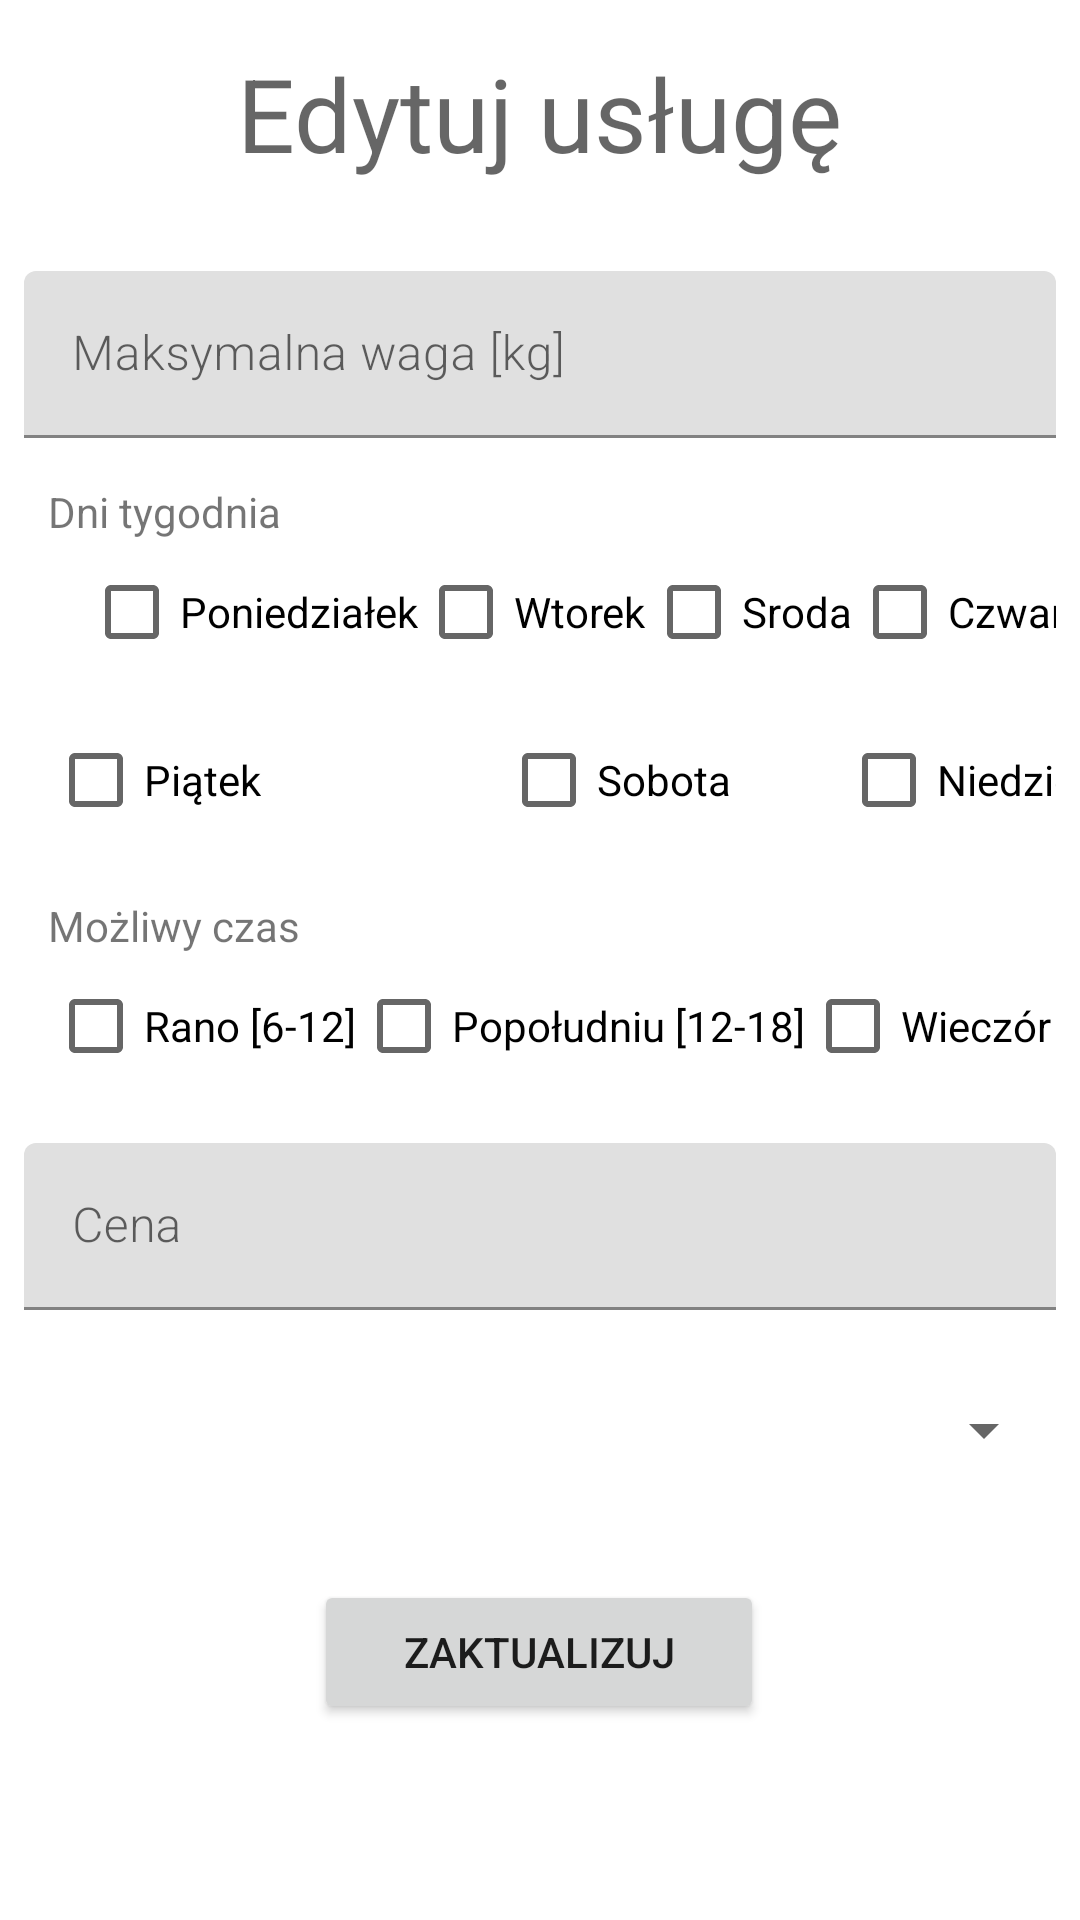

The Android layout XML behind this screen, and the referenced resources:
<!-- AndroidManifest.xml: application theme Theme.Dog -->
<!-- res/layout/activity_edit_service.xml -->
<?xml version="1.0" encoding="utf-8"?>
<androidx.constraintlayout.widget.ConstraintLayout xmlns:android="http://schemas.android.com/apk/res/android"
    xmlns:app="http://schemas.android.com/apk/res-auto"
    xmlns:tools="http://schemas.android.com/tools"
    android:layout_width="match_parent"
    android:layout_height="match_parent"
    tools:context=".view.profile.services.editService.EditServiceActivity">

    <TextView
        android:id="@+id/editDog"
        android:layout_width="wrap_content"
        android:layout_height="wrap_content"
        android:layout_marginStart="8dp"
        android:layout_marginTop="15dp"
        android:layout_marginEnd="8dp"
        android:text="Edytuj usługę"
        android:textAppearance="@style/TextAppearance.AppCompat.Display1"
        app:layout_constraintEnd_toEndOf="parent"
        app:layout_constraintStart_toStartOf="parent"
        app:layout_constraintTop_toTopOf="parent" />


    <com.google.android.material.textfield.TextInputLayout
        android:id="@+id/textInputLayout"
        android:layout_width="0dp"
        android:layout_height="wrap_content"
        android:layout_marginStart="8dp"
        android:layout_marginTop="30dp"
        android:layout_marginEnd="8dp"
        android:hint="Maksymalna waga [kg]"

        app:layout_constraintEnd_toEndOf="parent"
        app:layout_constraintStart_toStartOf="parent"
        app:layout_constraintTop_toBottomOf="@+id/editDog">


        <com.google.android.material.textfield.TextInputEditText
            android:id="@+id/editService_maxSize"
            android:layout_width="match_parent"
            android:layout_height="wrap_content"
            android:fontFamily="sans-serif-light"
            android:inputType="numberSigned|number"
            app:textInputLayoutFocusedRectEnabled="true" />

    </com.google.android.material.textfield.TextInputLayout>

    <com.google.android.material.textfield.TextInputLayout
        android:id="@+id/textInputLayoutRace"
        android:layout_width="match_parent"
        android:layout_height="wrap_content"
        android:layout_marginStart="8dp"
        android:layout_marginTop="15dp"
        android:layout_marginEnd="8dp"

        android:hint="Dni tygodnia"
        app:layout_constraintEnd_toEndOf="parent"
        app:layout_constraintStart_toStartOf="parent"
        app:layout_constraintTop_toBottomOf="@+id/textInputLayout">


        <TextView
            android:id="@+id/textView"
            android:layout_width="wrap_content"
            android:layout_height="wrap_content"
            android:layout_weight="1"
            android:paddingStart="8dp"
            android:text="Dni tygodnia" />

        <androidx.constraintlayout.widget.ConstraintLayout
            android:layout_width="match_parent"
            android:layout_height="match_parent"
            android:textAlignment="center">

            <CheckBox
                android:id="@+id/checkBox_week1"
                android:layout_width="wrap_content"
                android:layout_height="wrap_content"
                android:layout_marginStart="20dp"
                android:text="Poniedziałek"
                app:layout_constraintStart_toStartOf="parent" />

            <CheckBox
                android:id="@+id/checkBox_week2"
                android:layout_width="wrap_content"
                android:layout_height="wrap_content"
                android:layout_weight="1"
                android:text="Wtorek"
                app:layout_constraintStart_toEndOf="@+id/checkBox_week1"
                app:layout_constraintTop_toTopOf="parent" />

            <CheckBox
                android:id="@+id/checkBox_week3"
                android:layout_width="wrap_content"
                android:layout_height="wrap_content"
                android:layout_weight="1"
                android:text="Sroda"
                app:layout_constraintStart_toEndOf="@+id/checkBox_week2"
                app:layout_constraintTop_toTopOf="parent" />

            <CheckBox
                android:id="@+id/checkBox_week4"
                android:layout_width="wrap_content"
                android:layout_height="wrap_content"
                android:layout_weight="1"
                android:text="Czwartek"
                app:layout_constraintStart_toEndOf="@+id/checkBox_week3"
                app:layout_constraintTop_toTopOf="parent" />

            <CheckBox
                android:id="@+id/checkBox_week5"
                android:layout_width="0dp"
                android:layout_height="wrap_content"
                android:layout_marginStart="8dp"
                android:layout_marginTop="8dp"
                android:layout_weight="1"
                android:text="Piątek"
                app:layout_constraintStart_toStartOf="parent"
                app:layout_constraintTop_toBottomOf="@+id/checkBox_week1" />

            <CheckBox
                android:id="@+id/checkBox_week6"
                android:layout_width="wrap_content"
                android:layout_height="wrap_content"
                android:layout_marginStart="80dp"
                android:layout_marginTop="8dp"
                android:layout_weight="1"
                android:text="Sobota"
                app:layout_constraintStart_toEndOf="@+id/checkBox_week5"
                app:layout_constraintTop_toBottomOf="@+id/checkBox_week2" />

            <CheckBox
                android:id="@+id/checkBox_week7"
                android:layout_width="wrap_content"
                android:layout_height="wrap_content"
                android:layout_marginStart="62dp"
                android:layout_marginTop="8dp"
                android:layout_marginEnd="8dp"
                android:layout_weight="1"
                android:text="Niedziela"
                app:layout_constraintEnd_toEndOf="parent"
                app:layout_constraintStart_toEndOf="@+id/checkBox_week6"
                app:layout_constraintTop_toBottomOf="@+id/checkBox_week4" />
        </androidx.constraintlayout.widget.ConstraintLayout>

    </com.google.android.material.textfield.TextInputLayout>

    <com.google.android.material.textfield.TextInputLayout
        android:id="@+id/textInputLayoutSize"
        android:layout_width="match_parent"
        android:layout_height="wrap_content"
        android:layout_marginStart="8dp"
        android:layout_marginTop="15dp"
        android:layout_marginEnd="8dp"

        android:hint="Wpisz wagę w kg"
        app:layout_constraintEnd_toEndOf="parent"
        app:layout_constraintStart_toStartOf="parent"
        app:layout_constraintTop_toBottomOf="@+id/textInputLayoutRace">

        <TextView
            android:id="@+id/textView3"
            android:layout_width="wrap_content"
            android:layout_height="wrap_content"
            android:layout_weight="1"
            android:paddingStart="8dp"
            android:text="Możliwy czas" />

        <androidx.constraintlayout.widget.ConstraintLayout
            android:layout_width="match_parent"
            android:layout_height="match_parent"
            android:textAlignment="center">

            <CheckBox
                android:id="@+id/checkBox_time1"
                android:layout_width="wrap_content"
                android:layout_height="wrap_content"
                android:layout_marginStart="8dp"
                android:text="Rano [6-12]"
                app:layout_constraintStart_toStartOf="parent" />

            <CheckBox
                android:id="@+id/checkBox_time2"
                android:layout_width="wrap_content"
                android:layout_height="wrap_content"
                android:layout_weight="1"
                android:text="Popołudniu [12-18]"
                app:layout_constraintStart_toEndOf="@+id/checkBox_time1"
                app:layout_constraintTop_toTopOf="parent" />

            <CheckBox
                android:id="@+id/checkBox_time3"
                android:layout_width="wrap_content"
                android:layout_height="wrap_content"
                android:layout_weight="1"
                android:text="Wieczór [18-24]"
                app:layout_constraintStart_toEndOf="@+id/checkBox_time2"
                app:layout_constraintTop_toTopOf="parent" />

        </androidx.constraintlayout.widget.ConstraintLayout>
    </com.google.android.material.textfield.TextInputLayout>


    <com.google.android.material.textfield.TextInputLayout
        android:id="@+id/textInputLayoutPrice"
        android:layout_width="match_parent"
        android:layout_height="wrap_content"
        android:layout_marginStart="8dp"
        android:layout_marginTop="15dp"
        android:layout_marginEnd="8dp"

        android:hint="Cena"
        app:layout_constraintEnd_toEndOf="parent"
        app:layout_constraintStart_toStartOf="parent"
        app:layout_constraintTop_toBottomOf="@+id/textInputLayoutSize">


        <com.google.android.material.textfield.TextInputEditText
            android:id="@+id/editService_price"
            android:layout_width="match_parent"
            android:layout_height="wrap_content"
            android:fontFamily="sans-serif-light"
            android:inputType="numberSigned|number"
            app:textInputLayoutFocusedRectEnabled="true" />

    </com.google.android.material.textfield.TextInputLayout>

    <com.google.android.material.textfield.TextInputLayout
        android:id="@+id/textInputLayoutGender"
        android:layout_width="match_parent"
        android:layout_height="wrap_content"
        android:layout_marginStart="8dp"
        android:layout_marginTop="15dp"

        android:layout_marginEnd="8dp"
        android:background="@color/quantum_grey300"
        android:hint="Status "
        app:hintTextColor="@color/bg"
        app:layout_constraintEnd_toEndOf="parent"
        app:layout_constraintStart_toStartOf="parent"
        app:layout_constraintTop_toBottomOf="@+id/textInputLayoutPrice">

        <Spinner
            android:id="@+id/editSpinner_active"
            android:layout_width="match_parent"
            android:layout_height="50dp" />

    </com.google.android.material.textfield.TextInputLayout>

    <Button
        android:id="@+id/btnService_update"
        android:layout_width="150dp"
        android:layout_height="wrap_content"
        android:layout_marginTop="25dp"
        android:text="Zaktualizuj"
        app:layout_constraintEnd_toEndOf="parent"
        app:layout_constraintHorizontal_bias="0.498"
        app:layout_constraintStart_toStartOf="parent"
        app:layout_constraintTop_toBottomOf="@+id/textInputLayoutGender" />


</androidx.constraintlayout.widget.ConstraintLayout>
<!-- resources referenced by this layout -->
<resources>
  <color name="bg">#F9F9ED</color>
  <style name="Theme.Dog" parent="Theme.MaterialComponents.DayNight.NoActionBar">
          
          <item name="colorPrimary">@color/purple_500</item>
          <item name="colorPrimaryVariant">@color/purple_700</item>
          <item name="colorOnPrimary">@color/white</item>
          
          <item name="colorSecondary">@color/teal_200</item>
          <item name="colorSecondaryVariant">@color/teal_700</item>
          <item name="colorOnSecondary">@color/black</item>
          
          <item name="android:statusBarColor" tools:targetApi="l">?attr/colorPrimaryVariant</item>
          
      </style>
  <color name="purple_500">#8E9DCC</color>
  <color name="purple_700">#8E9DCC</color>
  <color name="white">#FFFFFFFF</color>
  <color name="teal_200">#FF03DAC5</color>
  <color name="teal_700">#FF018786</color>
  <color name="black">#FF000000</color>
</resources>
